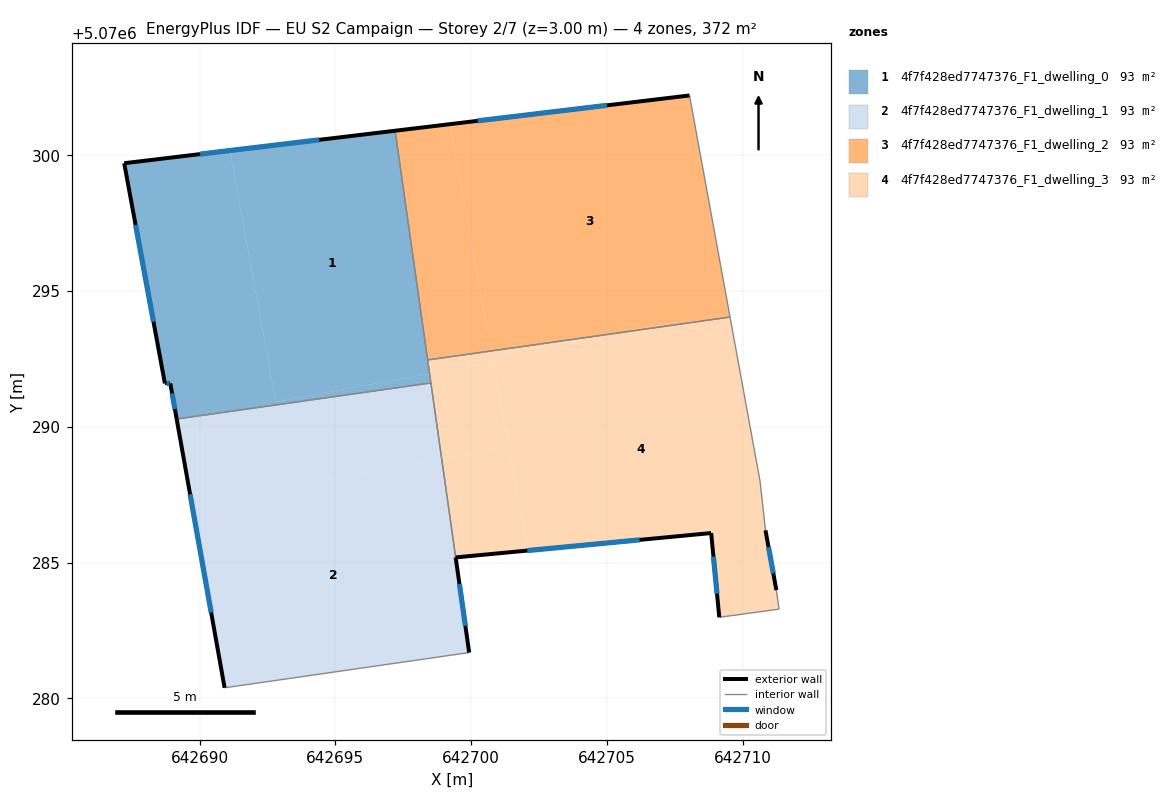
=== STOREY PLAN SPEC (per zone: floor XY polygon, exterior-wall plan segments, windows/doors) ===
zone 1: 4f7f428ed7747376_F1_dwelling_0  (93.1 m²)
  floor: (642698.47, 5070291.95) (642697.20, 5070300.90) (642691.11, 5070300.17) (642692.81, 5070290.92)
  floor: (642698.52, 5070291.61) (642698.47, 5070291.95) (642692.81, 5070290.92) (642691.11, 5070300.17) (642687.22, 5070299.70) (642688.72, 5070291.59) (642688.92, 5070291.59) (642689.16, 5070290.28)
  exterior wall: (642687.22, 5070299.70) – (642697.20, 5070300.90)  [10.0 m]
    window: (642690.02, 5070300.04) – (642694.40, 5070300.56)  [5.8 m²]
  exterior wall: (642689.16, 5070290.28) – (642688.92, 5070291.59)  [1.3 m]
    window: (642689.09, 5070290.65) – (642688.99, 5070291.23)  [0.8 m²]
  exterior wall: (642688.92, 5070291.59) – (642688.72, 5070291.59)  [0.2 m]
    window: (642688.87, 5070291.59) – (642688.78, 5070291.59)  [0.1 m²]
  exterior wall: (642688.72, 5070291.59) – (642687.22, 5070299.70)  [8.2 m]
    window: (642688.30, 5070293.87) – (642687.64, 5070297.43)  [4.8 m²]
  interior walls: 3
zone 2: 4f7f428ed7747376_F1_dwelling_1  (93.1 m²)
  floor: (642699.93, 5070281.68) (642698.91, 5070288.81) (642689.72, 5070287.13) (642690.92, 5070280.39)
  floor: (642698.91, 5070288.81) (642698.52, 5070291.61) (642689.16, 5070290.28) (642689.72, 5070287.13)
  exterior wall: (642690.92, 5070280.39) – (642689.16, 5070290.28)  [10.1 m]
    window: (642690.43, 5070283.16) – (642689.65, 5070287.51)  [5.8 m²]
  exterior wall: (642699.43, 5070285.19) – (642699.93, 5070281.68)  [3.5 m]
    window: (642699.57, 5070284.21) – (642699.79, 5070282.67)  [2.1 m²]
  interior walls: 3
zone 3: 4f7f428ed7747376_F1_dwelling_2  (93.1 m²)
  floor: (642709.53, 5070294.04) (642709.50, 5070294.21) (642705.19, 5070293.42)
  floor: (642700.74, 5070292.79) (642699.21, 5070301.14) (642697.20, 5070300.90) (642698.40, 5070292.46)
  floor: (642709.53, 5070294.04) (642708.04, 5070302.20) (642699.21, 5070301.14) (642700.74, 5070292.79) (642705.19, 5070293.42) (642709.50, 5070294.21)
  exterior wall: (642697.20, 5070300.90) – (642708.04, 5070302.20)  [10.9 m]
    window: (642700.24, 5070301.26) – (642705.00, 5070301.83)  [6.3 m²]
  interior walls: 3
zone 4: 4f7f428ed7747376_F1_dwelling_3  (93.1 m²)
  floor: (642711.34, 5070283.28) (642711.24, 5070283.98) (642710.84, 5070286.18) (642710.64, 5070287.99) (642709.53, 5070294.04) (642705.19, 5070293.42) (642700.77, 5070292.61) (642702.08, 5070285.44) (642708.84, 5070286.08) (642709.14, 5070282.98)
  floor: (642702.08, 5070285.44) (642701.38, 5070289.26) (642698.91, 5070288.81) (642699.43, 5070285.19)
  floor: (642700.81, 5070292.38) (642700.74, 5070292.79) (642698.40, 5070292.46) (642698.47, 5070291.95)
  floor: (642705.19, 5070293.42) (642700.74, 5070292.79) (642700.77, 5070292.61)
  floor: (642701.38, 5070289.26) (642700.81, 5070292.38) (642698.47, 5070291.95) (642698.91, 5070288.81)
  exterior wall: (642709.14, 5070282.98) – (642708.84, 5070286.08)  [3.1 m]
    window: (642709.05, 5070283.85) – (642708.92, 5070285.22)  [1.8 m²]
  exterior wall: (642708.84, 5070286.08) – (642699.43, 5070285.19)  [9.4 m]
    window: (642706.20, 5070285.83) – (642702.06, 5070285.44)  [5.5 m²]
  exterior wall: (642710.84, 5070286.18) – (642711.24, 5070283.98)  [2.2 m]
    window: (642710.95, 5070285.57) – (642711.12, 5070284.60)  [1.3 m²]
  interior walls: 7

=== DERIVED (storey summary) ===
Building: EU S2 Campaign
Storey: 2 of 7  (floor level z = 3.00 m)
Storey gross floor area: 372.5 m²
Zones on this storey: 4
  - 4f7f428ed7747376_F1_dwelling_0: floor 93.1 m²; exterior wall 19.8 m (59.5 m²); 4 window(s) 11.5 m²; WWR 19.3%
  - 4f7f428ed7747376_F1_dwelling_1: floor 93.1 m²; exterior wall 13.6 m (40.8 m²); 2 window(s) 7.9 m²; WWR 19.3%
  - 4f7f428ed7747376_F1_dwelling_2: floor 93.1 m²; exterior wall 10.9 m (32.7 m²); 1 window(s) 6.3 m²; WWR 19.3%
  - 4f7f428ed7747376_F1_dwelling_3: floor 93.1 m²; exterior wall 14.8 m (44.4 m²); 3 window(s) 8.6 m²; WWR 19.3%
Zone adjacency (shared interzone walls):
  - 4f7f428ed7747376_F1_dwelling_0 ↔ 4f7f428ed7747376_F1_dwelling_1
  - 4f7f428ed7747376_F1_dwelling_0 ↔ 4f7f428ed7747376_F1_dwelling_2
  - 4f7f428ed7747376_F1_dwelling_0 ↔ 4f7f428ed7747376_F1_dwelling_3
  - 4f7f428ed7747376_F1_dwelling_1 ↔ 4f7f428ed7747376_F1_dwelling_3
  - 4f7f428ed7747376_F1_dwelling_2 ↔ 4f7f428ed7747376_F1_dwelling_3